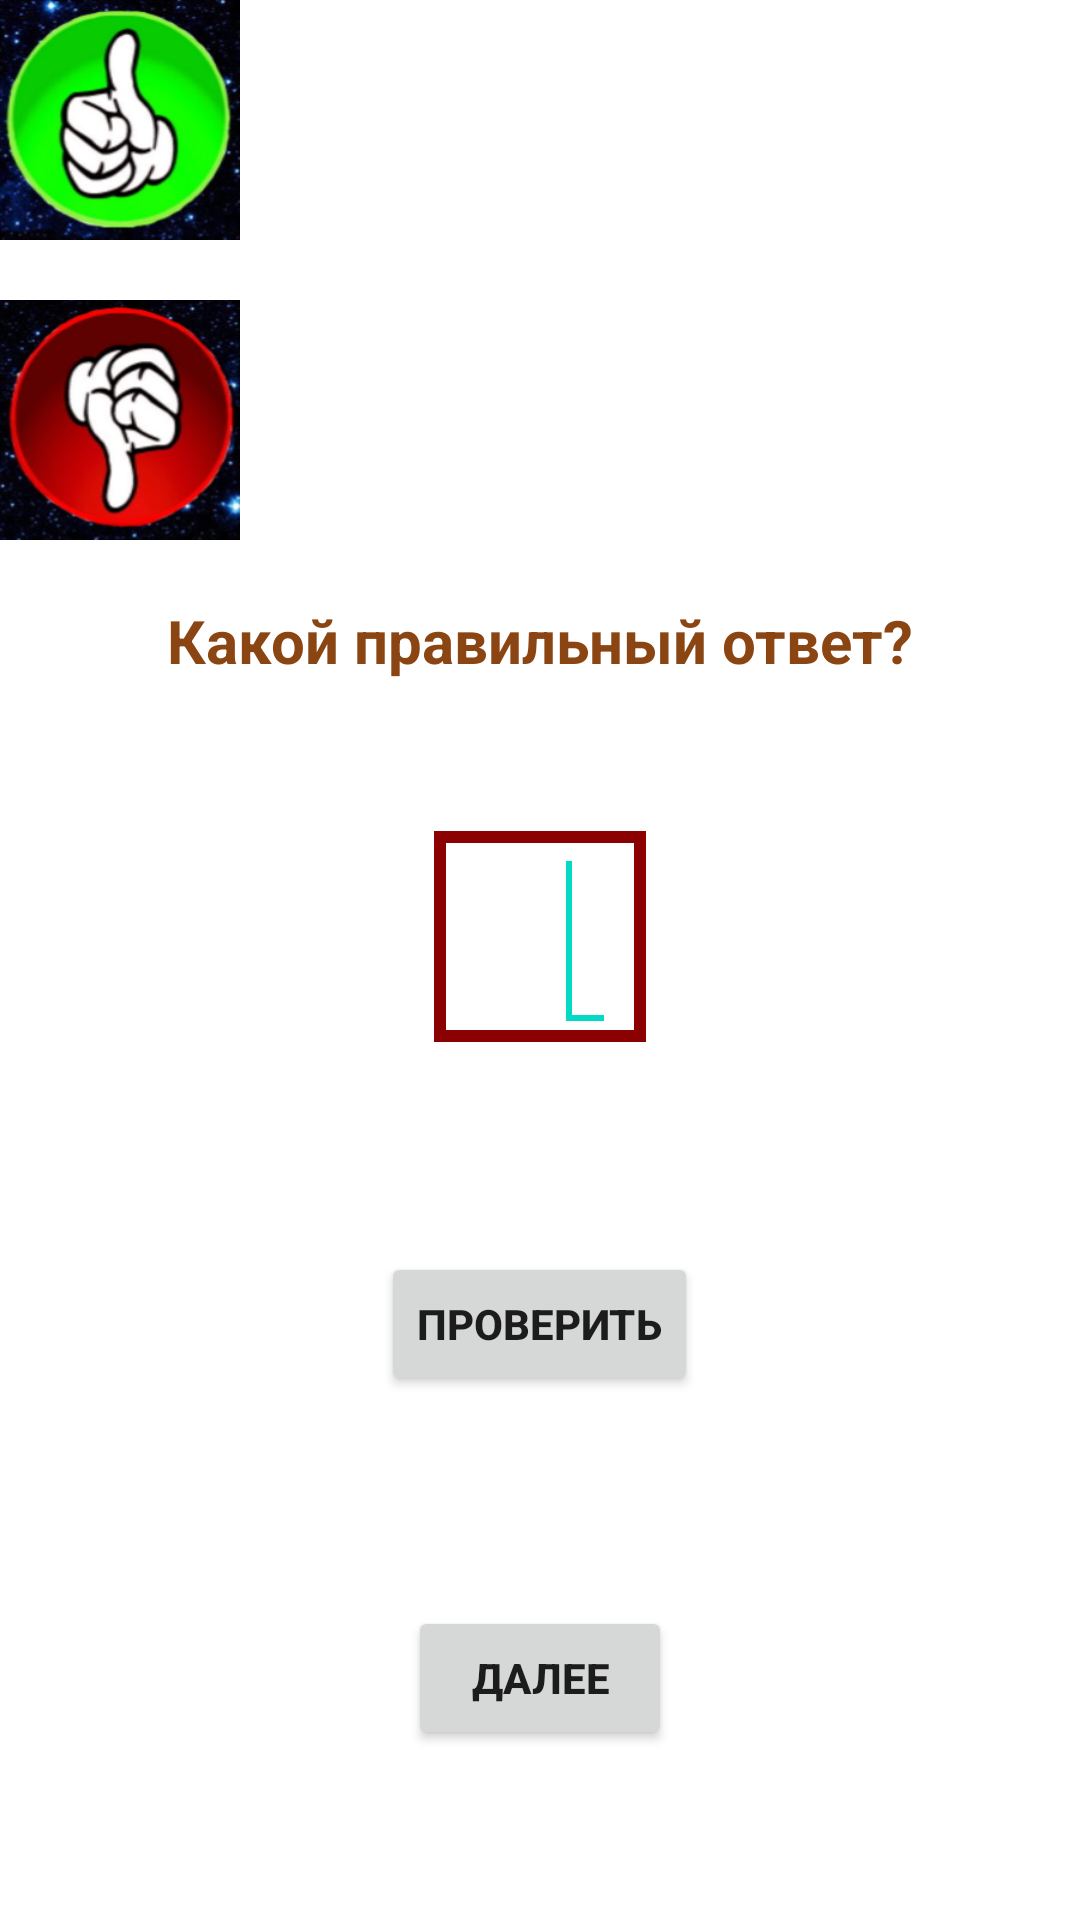

Here is an Android app screen rendered from its layout file. Give the layout XML and the strings, colors and styles it references.
<!-- AndroidManifest.xml: application theme Theme.SimpleMath -->
<!-- res/layout/activity_divide.xml -->
<?xml version="1.0" encoding="utf-8"?>



<LinearLayout xmlns:android="http://schemas.android.com/apk/res/android"
    android:layout_width="match_parent"
    android:layout_height="match_parent"
    android:background="@drawable/starsphoto"
    android:orientation="vertical">

    <LinearLayout
        android:layout_width="wrap_content"
        android:layout_height="200dp"
        android:layout_gravity="left"
        android:orientation="vertical">

        <LinearLayout
            android:layout_width="wrap_content"
            android:layout_height="100dp"
            android:layout_gravity="left"
            android:orientation="horizontal">

            <ImageView
                android:layout_width="80dp"
                android:layout_height="80dp"
                android:scaleType="centerCrop"
                android:src="@drawable/up" />

            <TextView
                android:id="@+id/correct"
                android:layout_width="wrap_content"
                android:layout_height="wrap_content"
                android:gravity="center"
                android:textColor="#CC0033"
                android:textSize="55sp"
                android:textStyle="bold" />

        </LinearLayout>

        <LinearLayout
            android:layout_width="wrap_content"
            android:layout_height="100dp"
            android:layout_gravity="left"
            android:orientation="horizontal">

            <ImageView
                android:layout_width="80dp"
                android:layout_height="80dp"
                android:scaleType="centerCrop"
                android:src="@drawable/down"/>

            <TextView
                android:id="@+id/incorrect"
                android:layout_width="wrap_content"
                android:layout_height="wrap_content"
                android:gravity="center"
                android:textColor="#CC0033"
                android:textSize="55sp"
                android:textStyle="bold" />
        </LinearLayout>


    </LinearLayout>

    <LinearLayout
        android:layout_width="wrap_content"
        android:layout_height="wrap_content"
        android:layout_gravity="center"
        android:orientation="vertical">


        <TextView
            android:id="@+id/text"
            android:layout_width="wrap_content"
            android:layout_height="wrap_content"
            android:text="@string/correct_answer"
            android:textColor="#8B4513"
            android:textSize="20sp"
            android:textStyle="bold" />
    </LinearLayout>

    <LinearLayout
        android:layout_width="wrap_content"
        android:layout_height="wrap_content"
        android:layout_gravity="center"
        android:layout_marginTop="50dp"
        android:background="@drawable/frame_spinner"
        android:orientation="horizontal">

        <TextView
            android:id="@+id/message_result"
            android:layout_width="wrap_content"
            android:layout_height="wrap_content"
            android:gravity="center"
            android:padding="10dp"
            android:textColor="#D2691E"
            android:textSize="30sp"
            android:textStyle="bold" />

        <TextView
            android:id="@+id/example"
            android:layout_width="wrap_content"
            android:layout_height="wrap_content"
            android:layout_marginLeft="10dp"
            android:textColor="#D2691E"
            android:textSize="40sp"
            android:textStyle="bold" />


        <EditText
            android:id="@+id/answer"
            android:layout_width="wrap_content"
            android:layout_height="wrap_content"
            android:layout_marginLeft="10dp"
            android:layout_marginRight="10dp"
            android:digits="0123456789"
            android:inputType="numberDecimal"
            android:maxLength="8"
            android:textColor="#D2691E"
            android:textSize="40sp"
            android:textStyle="bold" >
            <requestFocus />
        </EditText>

    </LinearLayout>

    <Button
        android:id="@+id/check_button"
        android:layout_width="wrap_content"
        android:layout_height="wrap_content"
        android:layout_gravity="center"
        android:layout_marginTop="70dp"
        android:onClick="checkButton"
        android:text="@string/check"
        android:textStyle="bold" />

    <Button
        android:id="@+id/next_button"
        android:layout_width="wrap_content"
        android:layout_height="wrap_content"
        android:layout_gravity="center"
        android:layout_marginTop="70dp"
        android:onClick="nextButton"
        android:text="@string/next"
        android:textStyle="bold" />


</LinearLayout>
<!-- resources referenced by this layout -->
<resources>
  <!-- drawable down: jpg bitmap (drawable, 19583 bytes) -->
  <!-- drawable frame_spinner (drawable) -->
  <shape xmlns:android="http://schemas.android.com/apk/res/android"
  
      android:shape="rectangle" >
      <solid />
      <stroke android:width="4dp"
          android:color="#8B0000"/>
  </shape>
  <!-- drawable up: jpg bitmap (drawable, 21479 bytes) -->
  <string name="check">ПРОВЕРИТЬ</string>
  <string name="correct_answer">Какой правильный ответ?</string>
  <string name="next">ДАЛЕЕ</string>
  <style name="Theme.SimpleMath" parent="Theme.MaterialComponents.DayNight.DarkActionBar">
          
          <item name="colorPrimary">@color/purple_500</item>
          <item name="colorPrimaryVariant">@color/purple_700</item>
          <item name="colorOnPrimary">@color/white</item>
          
          <item name="colorSecondary">@color/teal_200</item>
          <item name="colorSecondaryVariant">@color/teal_700</item>
          <item name="colorOnSecondary">@color/black</item>
          
          <item name="android:statusBarColor" tools:targetApi="l">?attr/colorPrimaryVariant</item>
          
      </style>
  <!-- not gathered from this repository: default colours our renderer supplied (Android Studio template values) -->
  <color name="purple_500">#FF6200EE</color>
  <color name="purple_700">#FF3700B3</color>
  <color name="teal_200">#FF03DAC5</color>
  <color name="teal_700">#FF018786</color>
  <color name="black">#FF000000</color>
  <color name="white">#FFFFFFFF</color>
</resources>
